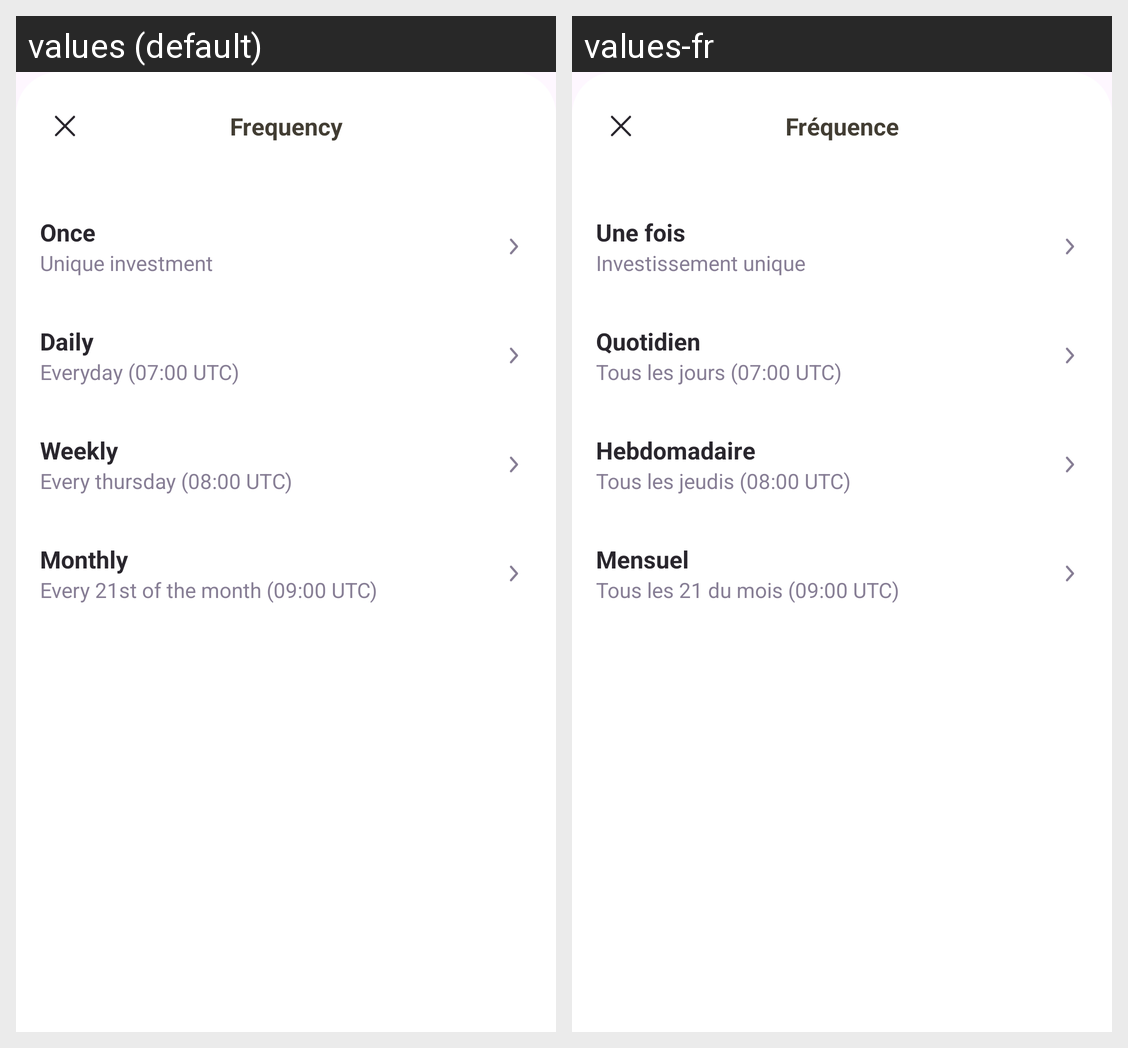

Translations of the strings shown on this Android screen, per locale in the grid:
Android screen res/layout/frequency_bottom_sheet.xml rendered under 2 locales, left to right: values (default), values-fr. Device: Nexus 5 (rendered at 1080×1920; each locale shown at half size, 540×960, under a caption strip naming it); theme Theme.Lyber.
Strings drawn on this screen, with the default value and each locale's value (text and hints the layout hard-codes, and strings that could not be matched under every locale, appear in the picture but are not listed):

frequency
  values: Frequency
  values-fr: Fréquence

once
  values: Once
  values-fr: Une fois

unique_investment
  values: Unique investment
  values-fr: Investissement unique

daily
  values: Daily
  values-fr: Quotidien

everyday
  values: Everyday (07:00 UTC)
  values-fr: Tous les jours (07:00 UTC)

weekly
  values: Weekly
  values-fr: Hebdomadaire

every_thursday
  values: Every thursday (08:00 UTC)
  values-fr: Tous les jeudis (08:00 UTC)

monthly
  values: Monthly
  values-fr: Mensuel

every_21st_of_the_month
  values: Every 21st of the month (09:00 UTC)
  values-fr: Tous les 21 du mois (09:00 UTC)
